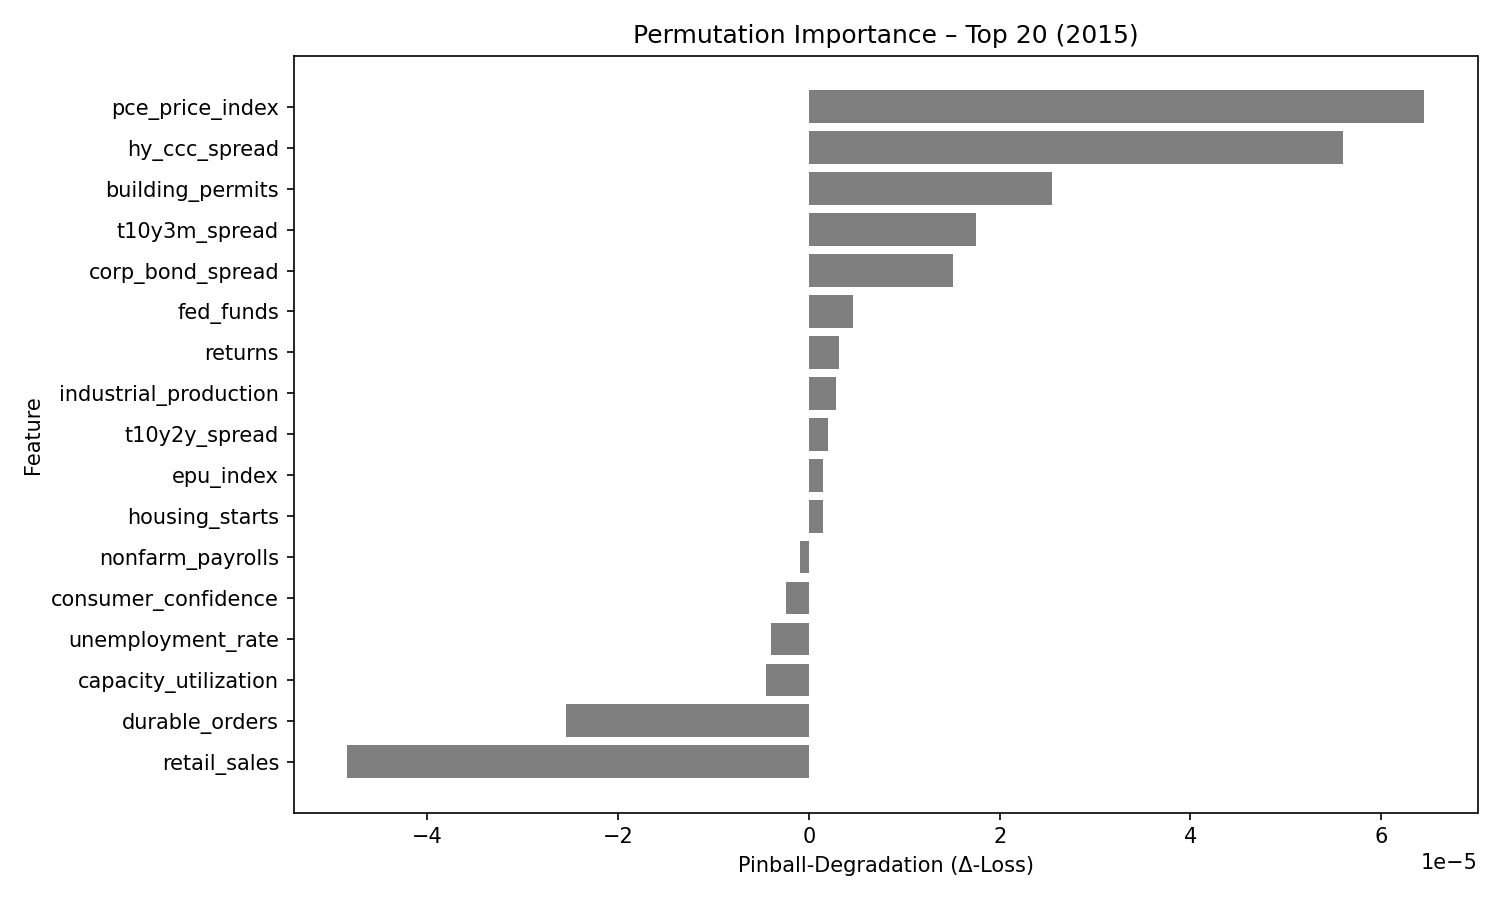

Values plotted in this chart, from the file beside it:
feature, pinball_degradation
pce_price_index, 6.445823e-05
hy_ccc_spread, 5.6037097e-05
building_permits, 2.5524292e-05
t10y3m_spread, 1.7534127e-05
corp_bond_spread, 1.5145284e-05
fed_funds, 4.6505593e-06
returns, 3.1855889e-06
industrial_production, 2.8655631e-06
t10y2y_spread, 2.0397129e-06
epu_index, 1.4980324e-06
housing_starts, 1.4677644e-06
nonfarm_payrolls, -9.102514e-07
consumer_confidence, -2.3852335e-06
unemployment_rate, -3.9538136e-06
capacity_utilization, -4.44334e-06
durable_orders, -2.5482732e-05
retail_sales, -4.837045e-05
